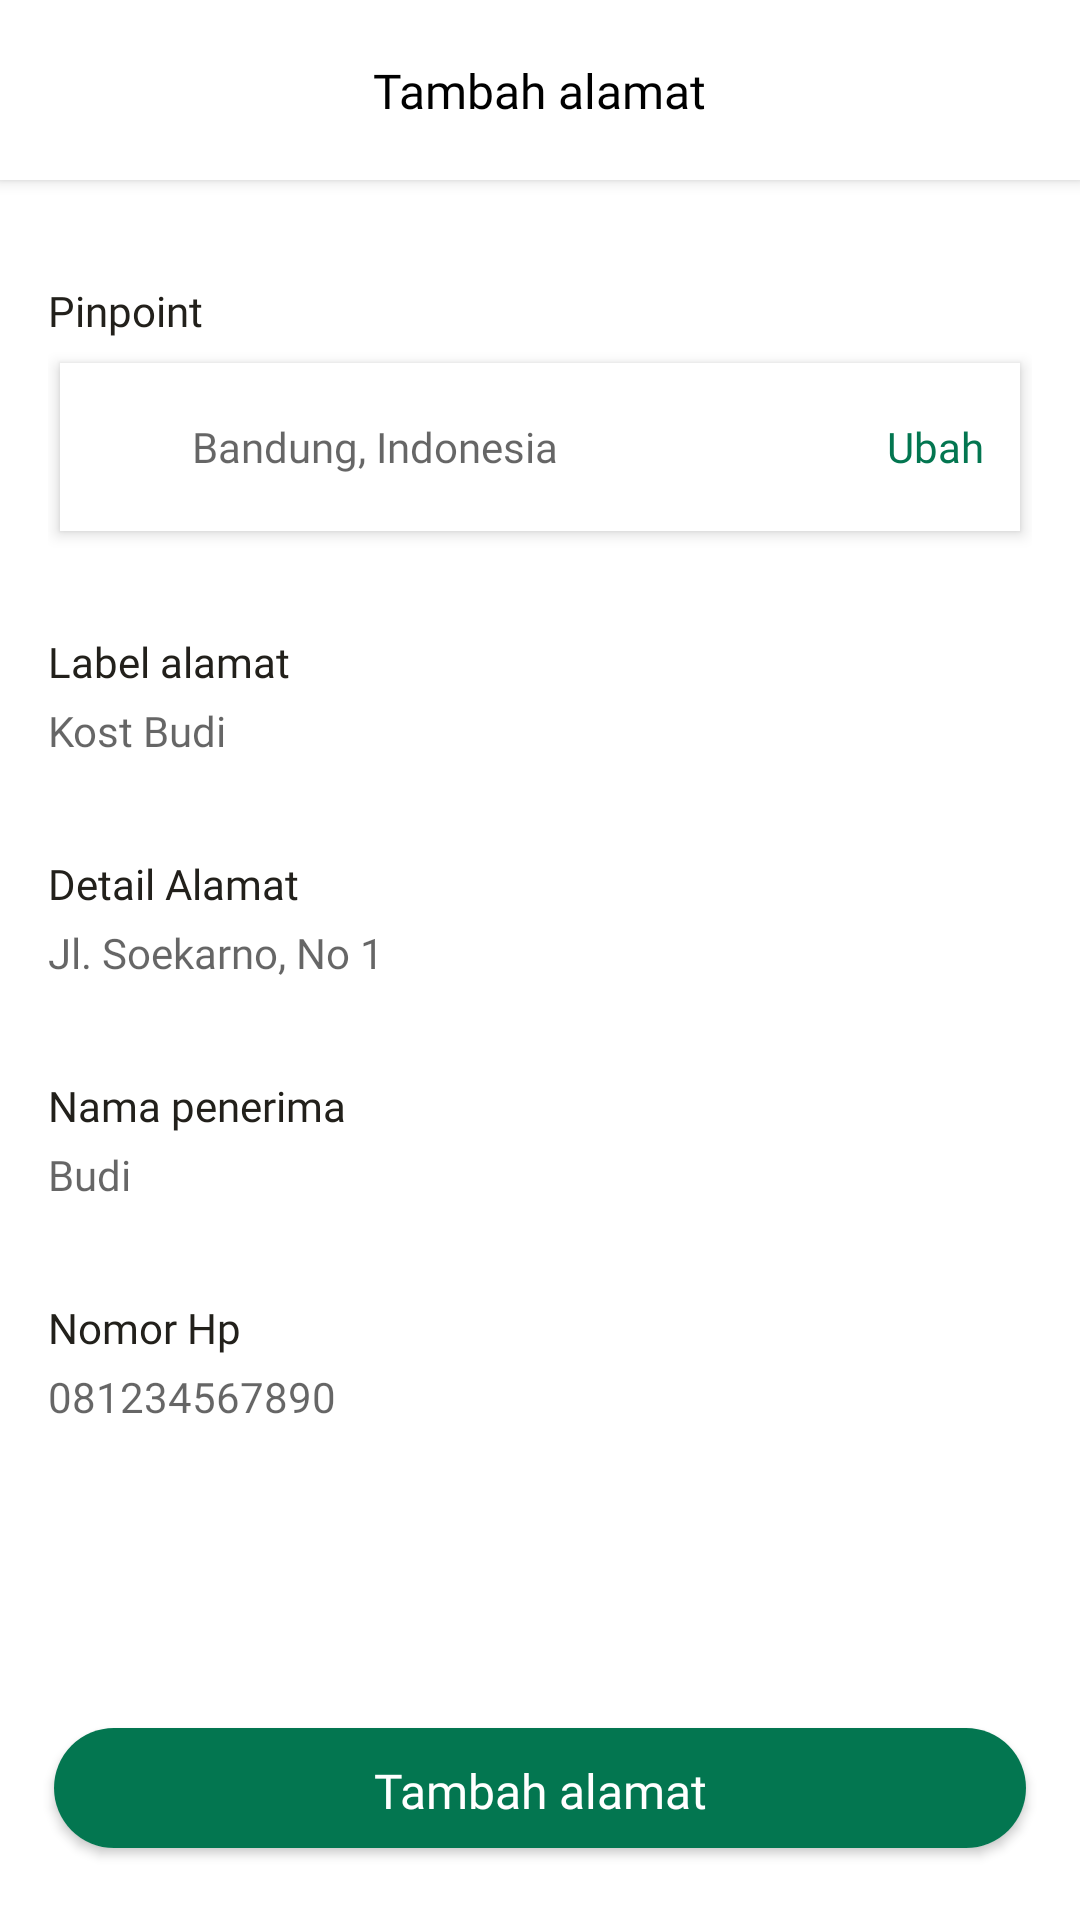

Android layout source for this screen:
<!-- AndroidManifest.xml: application theme Theme.Delish -->
<!-- res/layout/activity_setup_address.xml -->
<?xml version="1.0" encoding="utf-8"?>
<LinearLayout xmlns:android="http://schemas.android.com/apk/res/android"
    xmlns:app="http://schemas.android.com/apk/res-auto"
    android:layout_width="match_parent"
    android:layout_height="match_parent"
    android:orientation="vertical">

    <androidx.constraintlayout.widget.ConstraintLayout
        android:layout_width="match_parent"
        android:layout_height="60dp"
        android:background="@color/white"
        android:elevation="3dp">
        <ImageView
            android:id="@id/btBack"
            android:layout_width="30dp"
            android:layout_height="30dp"
            android:layout_marginStart="16dp"
            android:background="@android:color/transparent"
            android:src="@drawable/ic_angle_left"
            app:layout_constraintBottom_toBottomOf="parent"
            app:layout_constraintStart_toStartOf="parent"
            app:layout_constraintTop_toTopOf="parent"/>
        <TextView
            android:id="@+id/txtHeaderTitle"
            android:layout_width="wrap_content"
            android:layout_height="wrap_content"
            android:fontFamily="@font/poppins_semibold"
            android:text="Tambah alamat"
            android:textColor="@color/black"
            android:textSize="16sp"
            app:layout_constraintBottom_toBottomOf="parent"
            app:layout_constraintEnd_toEndOf="parent"
            app:layout_constraintStart_toStartOf="parent"
            app:layout_constraintTop_toTopOf="parent" />
    </androidx.constraintlayout.widget.ConstraintLayout>

    <LinearLayout
        android:layout_marginTop="16dp"
        android:layout_width="match_parent"
        android:layout_height="match_parent"
        android:orientation="vertical"
        android:layout_weight="1">

        <LinearLayout
            android:layout_marginHorizontal="16dp"
            android:layout_marginVertical="18dp"
            android:layout_width="match_parent"
            android:layout_height="wrap_content"
            android:orientation="vertical">
            <TextView
                android:layout_marginBottom="8dp"
                android:layout_width="match_parent"
                android:layout_height="wrap_content"
                android:fontFamily="@font/poppins_semibold"
                android:textColor="@color/black_erie"
                android:text="Pinpoint"/>

            <LinearLayout
                android:id="@+id/btEditPinpoint"
                android:layout_marginHorizontal="4dp"
                android:layout_marginBottom="16dp"
                android:layout_width="match_parent"
                android:layout_height="wrap_content"
                android:background="@color/white"
                android:elevation="3dp"
                android:gravity="center"
                android:orientation="horizontal"
                android:paddingHorizontal="4dp"
                android:paddingVertical="12dp">
                <ImageView
                    android:layout_width="32dp"
                    android:layout_height="32dp"
                    android:src="@drawable/ic_location" />
                <TextView
                    android:id="@+id/txtPinpointAddress"
                    android:layout_width="wrap_content"
                    android:layout_height="wrap_content"
                    android:layout_weight="1"
                    android:fontFamily="@font/poppins_medium"
                    android:hint="Bandung, Indonesia"
                    android:paddingHorizontal="8dp"
                    android:textColor="@color/black_erie" />
                <TextView
                    android:layout_width="wrap_content"
                    android:layout_height="wrap_content"
                    android:layout_marginHorizontal="8dp"
                    android:fontFamily="@font/poppins_medium"
                    android:text="Ubah"
                    android:textColor="@color/dark_green" />
            </LinearLayout>

        </LinearLayout>

        <LinearLayout
            android:layout_marginHorizontal="16dp"
            android:layout_marginBottom="32dp"
            android:layout_width="match_parent"
            android:layout_height="wrap_content"
            android:orientation="vertical">
            <TextView
                android:layout_marginBottom="4dp"
                android:layout_width="match_parent"
                android:layout_height="wrap_content"
                android:fontFamily="@font/poppins_semibold"
                android:textColor="@color/black_erie"
                android:text="Label alamat"/>
            <EditText
                android:id="@+id/etLabel"
                android:layout_width="match_parent"
                android:layout_height="wrap_content"
                android:fontFamily="@font/poppins_regular"
                android:textSize="14sp"
                android:inputType="textCapWords"
                android:background="@android:color/transparent"
                android:hint="Kost Budi"/>
        </LinearLayout>

        <LinearLayout
            android:layout_marginHorizontal="16dp"
            android:layout_marginBottom="32dp"
            android:layout_width="match_parent"
            android:layout_height="wrap_content"
            android:orientation="vertical">
            <TextView
                android:layout_marginBottom="4dp"
                android:layout_width="match_parent"
                android:layout_height="wrap_content"
                android:fontFamily="@font/poppins_semibold"
                android:textColor="@color/black_erie"
                android:text="Detail Alamat"/>
            <EditText
                android:id="@+id/etAddressDetails"
                android:layout_width="match_parent"
                android:layout_height="wrap_content"
                android:fontFamily="@font/poppins_regular"
                android:background="@android:color/transparent"
                android:textSize="14sp"
                android:inputType="textCapWords"
                android:hint="Jl. Soekarno, No 1"/>
        </LinearLayout>

        <LinearLayout
            android:layout_marginHorizontal="16dp"
            android:layout_marginBottom="32dp"
            android:layout_width="match_parent"
            android:layout_height="wrap_content"
            android:orientation="vertical">
            <TextView
                android:layout_marginBottom="4dp"
                android:layout_width="match_parent"
                android:layout_height="wrap_content"
                android:fontFamily="@font/poppins_semibold"
                android:textColor="@color/black_erie"
                android:text="Nama penerima"/>
            <EditText
                android:id="@+id/etReceipentName"
                android:layout_width="match_parent"
                android:layout_height="wrap_content"
                android:fontFamily="@font/poppins_regular"
                android:background="@android:color/transparent"
                android:textSize="14sp"
                android:inputType="textPersonName"
                android:hint="Budi"/>
        </LinearLayout>

        <LinearLayout
            android:layout_marginHorizontal="16dp"
            android:layout_marginBottom="32dp"
            android:layout_width="match_parent"
            android:layout_height="wrap_content"
            android:orientation="vertical">
            <TextView
                android:layout_marginBottom="4dp"
                android:layout_width="match_parent"
                android:layout_height="wrap_content"
                android:fontFamily="@font/poppins_semibold"
                android:textColor="@color/black_erie"
                android:text="Nomor Hp"/>
            <EditText
                android:id="@+id/etReceipentPhone"
                android:layout_width="match_parent"
                android:layout_height="wrap_content"
                android:fontFamily="@font/poppins_regular"
                android:background="@android:color/transparent"
                android:inputType="phone"
                android:textSize="14sp"
                android:hint="081234567890"/>
        </LinearLayout>

    </LinearLayout>


    <LinearLayout
        android:orientation="vertical"
        android:layout_width="match_parent"
        android:layout_height="wrap_content"
        android:gravity="center">
        <androidx.cardview.widget.CardView
            android:id="@+id/btSave"
            android:layout_width="324dp"
            android:layout_height="40dp"
            android:layout_gravity="center"
            android:layout_marginTop="8dp"
            android:layout_marginBottom="24dp"
            android:layout_marginHorizontal="16dp"
            android:clickable="true"
            app:cardCornerRadius="20dp">
            <LinearLayout
                android:layout_width="match_parent"
                android:layout_height="match_parent"
                android:background="@color/dark_green"
                android:gravity="center"
                android:padding="10dp">
                <TextView
                    android:id="@+id/txtSave"
                    android:layout_width="wrap_content"
                    android:layout_height="wrap_content"
                    android:fontFamily="@font/poppins_medium"
                    android:text="Tambah alamat"
                    android:textAlignment="center"
                    android:textColor="@android:color/white"
                    android:textSize="16sp" />
            </LinearLayout>
        </androidx.cardview.widget.CardView>
    </LinearLayout>

</LinearLayout>
<!-- resources referenced by this layout -->
<resources>
  <color name="black">#FF000000</color>
  <color name="black_erie">#22201B</color>
  <color name="dark_green">#037650</color>
  <color name="white">#FFFFFFFF</color>
  <style name="Theme.Delish" parent="Theme.MaterialComponents.Light.NoActionBar">
          <item name="colorPrimary">@color/dark_green</item>
          <item name="colorPrimaryVariant">@color/blue</item>
          <item name="colorOnPrimary">@color/white</item>
          <item name="colorSecondary">@color/dark_green</item>
          <item name="colorSecondaryVariant">@color/blue</item>
          <item name="colorOnSecondary">@color/black_erie</item>
          <item name="android:statusBarColor">@color/white</item>
          <item name="android:windowBackground">@color/white</item>
      </style>
  <color name="blue">#7AB8A2</color>
</resources>
